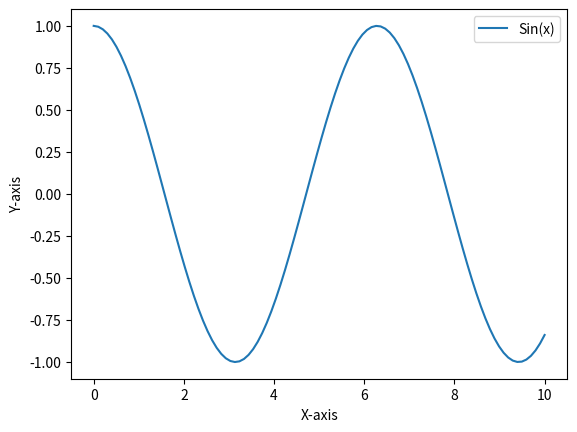

Write the Python code that produced this figure.
import matplotlib.pyplot as plt
import numpy as np

# Sample data
x = np.linspace(0, 10, 100)
y = np.sin(x)

# Create the initial line plot
line, = plt.plot(x, y, label='Sin(x)')
plt.xlabel('X-axis')
plt.ylabel('Y-axis')
plt.legend()

# Function to update the line plot
def update_plot():
    # Generate new data or modify existing data
    new_y = np.cos(x)

    # Update the y-data of the line plot
    line.set_ydata(new_y)

    # Redraw the plot
    plt.draw()

# Show the initial plot
plt.show()

# Optionally, you can repeatedly call the update_plot function to refresh the plot
# For example, simulate real-time updates with a loop
for _ in range(10):
    update_plot()
    plt.pause(1)  # Pause for 1 second (adjust as needed)